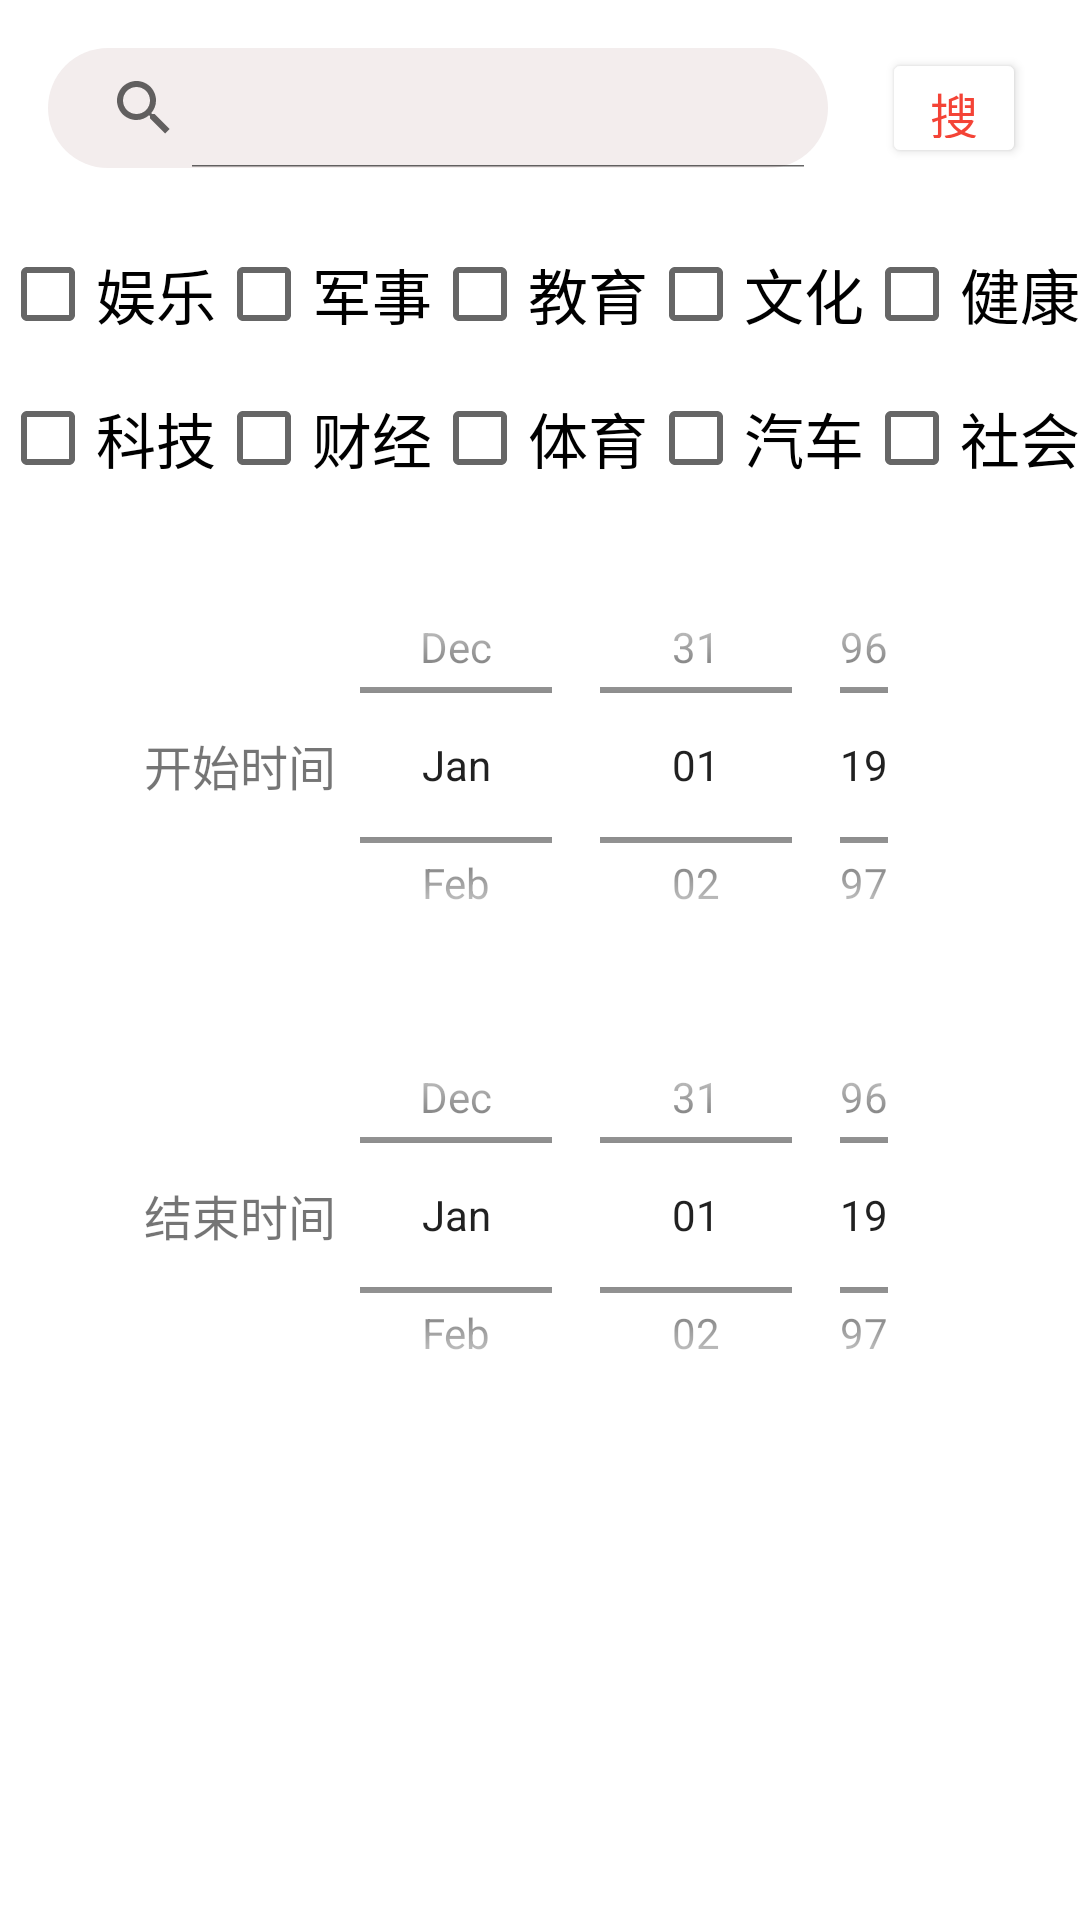

The Android layout XML behind this screen, and the referenced resources:
<!-- AndroidManifest.xml: application theme Theme.NewsAppWithBottomNav -->
<!-- res/layout/activity_search.xml -->
<?xml version="1.0" encoding="utf-8"?>
<FrameLayout xmlns:android="http://schemas.android.com/apk/res/android"
    xmlns:app="http://schemas.android.com/apk/res-auto"
    xmlns:tools="http://schemas.android.com/tools"
    android:layout_width="match_parent"
    android:layout_height="match_parent">

    <androidx.constraintlayout.widget.ConstraintLayout
        android:layout_width="match_parent"
        android:layout_height="match_parent">

        <androidx.appcompat.widget.Toolbar
            android:id="@+id/toolbar"
            android:layout_width="match_parent"
            android:layout_height="?attr/actionBarSize"
            android:layout_marginTop="8dp"
            app:layout_constraintTop_toTopOf="parent"
            app:layout_constraintLeft_toRightOf="parent"
            app:navigationIcon="@drawable/baseline_arrow_back_24"
            android:background="@color/white">

                <SearchView
                    android:id="@+id/homeSearchView"
                    android:layout_width="260dp"
                    android:layout_height="wrap_content"
                    android:layout_marginTop="8dp"
                    android:layout_marginBottom="8dp"
                    android:layout_marginEnd="18dp"
                    android:background="@drawable/search_bar"
                    android:iconifiedByDefault="false"
                    android:imeOptions="actionSearch" />
                <Button
                    android:id="@+id/search_button"
                    android:layout_width="wrap_content"
                    android:layout_height="wrap_content"
                    android:layout_gravity="center_horizontal"
                    android:layout_marginTop="8dp"
                    android:layout_marginBottom="8dp"
                    android:layout_marginEnd="18dp"
                    android:text="@string/search"
                    android:textSize="16sp"
                    android:backgroundTint="@color/white"
                    android:textColor="@color/red_500"
                    app:layout_constraintEnd_toEndOf="parent"
                    app:layout_constraintStart_toStartOf="parent"
                    app:layout_constraintTop_toBottomOf="@+id/datePickers" />
        </androidx.appcompat.widget.Toolbar>

        <GridLayout
            android:id="@+id/selections"
            android:layout_width="wrap_content"
            android:layout_height="wrap_content"
            android:layout_marginTop="10dp"
            android:columnCount="5"
            app:layout_constraintEnd_toEndOf="parent"
            app:layout_constraintHorizontal_bias="0.5"
            app:layout_constraintStart_toStartOf="parent"
            app:layout_constraintTop_toBottomOf="@id/toolbar">

            <CheckBox
                android:id="@+id/checkBox1"
                android:layout_width="wrap_content"
                android:layout_height="wrap_content"
                android:layout_row="0"
                android:layout_column="0"
                android:text="娱乐"
                android:textSize="20sp" />

            <CheckBox
                android:id="@+id/checkBox2"
                android:layout_width="wrap_content"
                android:layout_height="wrap_content"
                android:layout_row="0"
                android:layout_column="1"
                android:text="军事"
                android:textSize="20sp" />

            <CheckBox
                android:id="@+id/checkBox3"
                android:layout_width="wrap_content"
                android:layout_height="wrap_content"
                android:layout_row="0"
                android:layout_column="2"
                android:text="教育"
                android:textSize="20sp" />

            <CheckBox
                android:id="@+id/checkBox4"
                android:layout_width="wrap_content"
                android:layout_height="wrap_content"
                android:layout_row="0"
                android:layout_column="3"
                android:text="文化"
                android:textSize="20sp" />

            <CheckBox
                android:id="@+id/checkBox5"
                android:layout_width="wrap_content"
                android:layout_height="wrap_content"
                android:layout_row="0"
                android:layout_column="4"
                android:text="健康 "
                android:textSize="20sp" />

            <CheckBox
                android:id="@+id/checkBox6"
                android:layout_width="wrap_content"
                android:layout_height="wrap_content"
                android:layout_row="1"
                android:layout_column="1"
                android:text="财经"
                android:textSize="20sp" />

            <CheckBox
                android:id="@+id/checkBox7"
                android:layout_width="wrap_content"
                android:layout_height="wrap_content"
                android:layout_row="1"
                android:layout_column="2"
                android:text="体育"
                android:textSize="20sp" />

            <CheckBox
                android:id="@+id/checkBox8"
                android:layout_width="wrap_content"
                android:layout_height="wrap_content"
                android:layout_row="1"
                android:layout_column="3"
                android:text="汽车"
                android:textSize="20sp" />

            <CheckBox
                android:id="@+id/checkBox9"
                android:layout_width="wrap_content"
                android:layout_height="wrap_content"
                android:layout_row="1"
                android:layout_column="0"
                android:text="科技"
                android:textSize="20sp" />

            <CheckBox
                android:id="@+id/checkBox10"
                android:layout_width="wrap_content"
                android:layout_height="wrap_content"
                android:layout_row="1"
                android:layout_column="4"
                android:text="社会 "
                android:textSize="20sp" />


        </GridLayout>

        <GridLayout
            android:id="@+id/datePickers"
            android:layout_width="wrap_content"
            android:layout_height="wrap_content"
            android:layout_marginTop="10dp"
            android:columnCount="2"
            app:layout_constraintEnd_toEndOf="parent"
            app:layout_constraintHorizontal_bias="0.5"
            app:layout_constraintStart_toStartOf="parent"
            app:layout_constraintTop_toBottomOf="@id/selections">

            <TextView
                android:id="@+id/textView"
                android:layout_width="wrap_content"
                android:layout_height="wrap_content"
                android:layout_row="0"
                android:layout_column="0"
                android:layout_gravity="center"
                android:text="@string/beginTime"
                android:textSize="16sp" />

            <TextView
                android:id="@+id/textView2"
                android:layout_width="wrap_content"
                android:layout_height="wrap_content"
                android:layout_row="1"
                android:layout_column="0"
                android:layout_gravity="center"
                android:text="@string/endTime"
                android:textSize="16sp" />

            <DatePicker
                android:id="@+id/datePicker1"
                android:layout_width="200dp"
                android:layout_height="150dp"
                android:layout_row="0"
                android:layout_column="1"
                android:layout_gravity="center"
                android:calendarViewShown="false"
                android:datePickerMode="spinner" />

            <DatePicker
                android:id="@+id/datePicker2"
                android:layout_width="200dp"
                android:layout_height="150dp"
                android:layout_row="1"
                android:layout_column="1"
                android:layout_gravity="center"
                android:calendarViewShown="false"
                android:datePickerMode="spinner" />


        </GridLayout>

    </androidx.constraintlayout.widget.ConstraintLayout>
</FrameLayout>
<!-- resources referenced by this layout -->
<resources>
  <color name="red_500">#F44336</color>
  <color name="white">#FFFFFFFF</color>
  <!-- drawable search_bar (drawable) -->
  <?xml version="1.0" encoding="utf-8"?>
  
  <shape xmlns:android="http://schemas.android.com/apk/res/android" >
      
      <corners android:radius="35dp"/>
      
      <solid android:color="@color/grey"/>
  </shape>
  <string name="beginTime">开始时间</string>
  <string name="endTime">结束时间</string>
  <string name="search">搜索</string>
  <style name="Theme.NewsAppWithBottomNav" parent="Theme.MaterialComponents.DayNight.NoActionBar">
          
          <item name="colorPrimary">@color/red_500</item>
          <item name="colorPrimaryVariant">@color/red_700</item>
          <item name="colorOnPrimary">@color/white</item>
          
          <item name="colorSecondary">@color/teal_200</item>
          <item name="colorSecondaryVariant">@color/teal_700</item>
          <item name="colorOnSecondary">@color/black</item>
          
          <item name="android:statusBarColor">?attr/colorPrimaryVariant</item>
          
      </style>
  <color name="grey">#F3EDED</color>
  <color name="red_700">#D32F2F</color>
  <color name="teal_200">#FF03DAC5</color>
  <color name="teal_700">#FF018786</color>
  <color name="black">#FF000000</color>
</resources>
